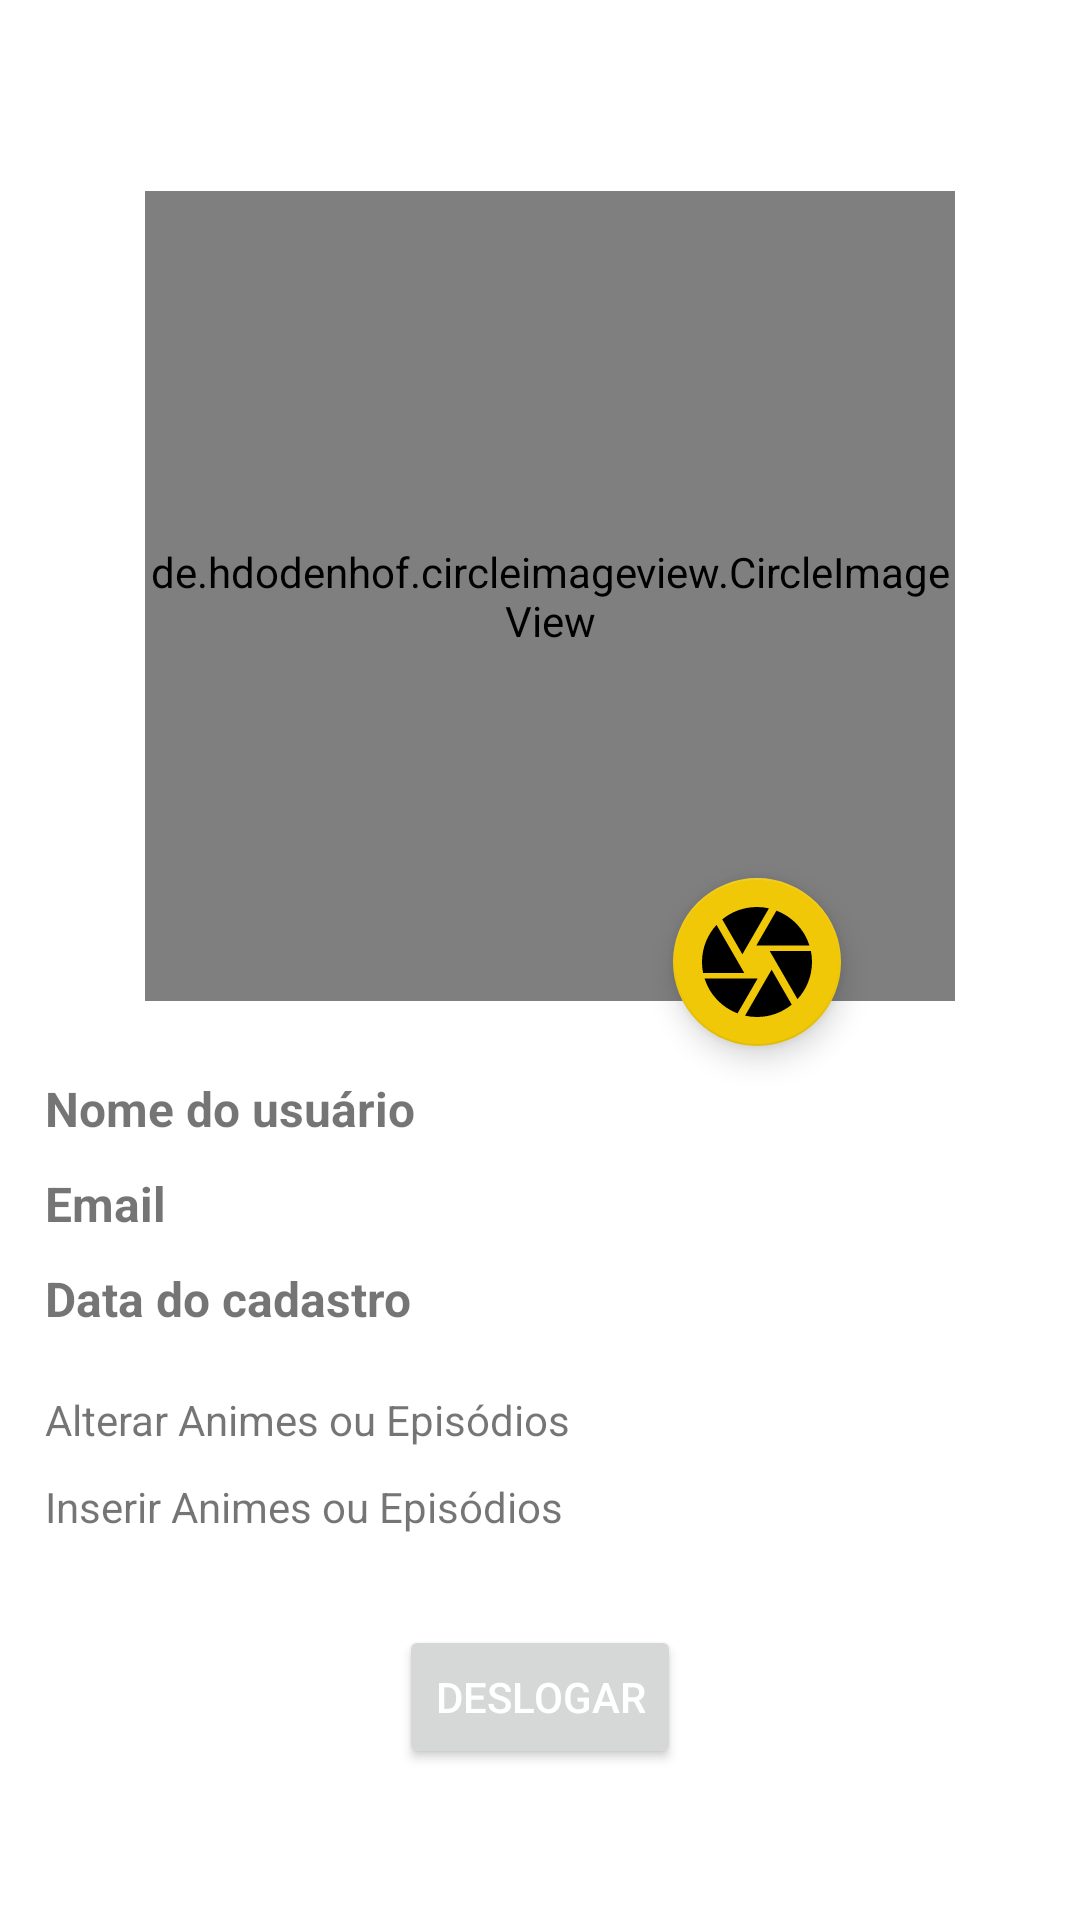

Reconstruct the res/layout file that produces this screen, plus the resources it refers to.
<!-- AndroidManifest.xml: application theme Theme.ProjetoFirestore -->
<!-- res/layout/fragment_conta.xml -->
<?xml version="1.0" encoding="utf-8"?>
<androidx.constraintlayout.widget.ConstraintLayout xmlns:android="http://schemas.android.com/apk/res/android"
    xmlns:app="http://schemas.android.com/apk/res-auto"
    xmlns:tools="http://schemas.android.com/tools"
    android:layout_width="match_parent"
    android:layout_height="match_parent"
    tools:context=".Fragments.ContaFragment">

    <de.hdodenhof.circleimageview.CircleImageView
        android:id="@+id/ivUser"
        android:layout_width="270dp"
        android:layout_height="270dp"
        android:layout_marginStart="15dp"
        android:layout_marginTop="5dp"
        android:clickable="true"
        app:layout_constraintBottom_toBottomOf="parent"
        app:layout_constraintEnd_toEndOf="parent"
        app:layout_constraintHorizontal_bias="0.445"
        app:layout_constraintStart_toStartOf="parent"
        app:layout_constraintTop_toTopOf="parent"
        app:layout_constraintVertical_bias="0.161"/>

    <TextView
        android:id="@+id/tvNomeUser"
        android:layout_width="0dp"
        android:layout_height="wrap_content"
        android:layout_marginStart="15dp"
        android:layout_marginTop="25dp"
        android:text="Nome do usuário"
        android:textSize="16sp"
        android:textStyle="bold"
        app:layout_constraintEnd_toEndOf="parent"
        app:layout_constraintHorizontal_bias="0.0"
        app:layout_constraintStart_toStartOf="parent"
        app:layout_constraintTop_toBottomOf="@+id/ivUser" />

    <TextView
        android:id="@+id/tvEmailUser"
        android:layout_width="0dp"
        android:layout_height="wrap_content"
        android:layout_marginStart="15dp"
        android:layout_marginTop="10dp"
        android:text="Email"
        android:textSize="16sp"
        android:textStyle="bold"
        app:layout_constraintEnd_toEndOf="parent"
        app:layout_constraintHorizontal_bias="0.0"
        app:layout_constraintStart_toStartOf="parent"
        app:layout_constraintTop_toBottomOf="@+id/tvNomeUser" />

    <Button
        android:id="@+id/buttonDeslogar"
        android:layout_width="wrap_content"
        android:layout_height="wrap_content"
        android:layout_marginTop="30dp"
        android:layout_marginBottom="90dp"
        android:text="Deslogar"
        android:textColor="@color/white"
        app:layout_constraintBottom_toBottomOf="parent"
        app:layout_constraintEnd_toEndOf="parent"
        app:layout_constraintStart_toStartOf="parent"
        app:layout_constraintTop_toBottomOf="@+id/tvInserirAnimesEps"
        app:layout_constraintVertical_bias="0.0" />

    <com.google.android.material.floatingactionbutton.FloatingActionButton
        android:id="@+id/fbImage"
        android:layout_width="wrap_content"
        android:layout_height="wrap_content"
        android:layout_marginTop="292dp"
        android:clickable="true"
        android:src="@drawable/ic_camera"
        app:layout_constraintBottom_toTopOf="@+id/tvNomeUser"
        app:layout_constraintEnd_toEndOf="parent"
        app:layout_constraintHorizontal_bias="0.738"
        app:layout_constraintStart_toStartOf="parent"
        app:layout_constraintTop_toTopOf="parent"
        app:layout_constraintVertical_bias="0.051"
        app:maxImageSize="44dp" />

    <TextView
        android:id="@+id/tvDataCadastro"
        android:layout_width="0dp"
        android:layout_height="wrap_content"
        android:layout_marginStart="15dp"
        android:layout_marginTop="10dp"
        android:text="Data do cadastro"
        android:textSize="16sp"
        android:textStyle="bold"
        app:layout_constraintEnd_toEndOf="parent"
        app:layout_constraintHorizontal_bias="0.0"
        app:layout_constraintStart_toStartOf="parent"
        app:layout_constraintTop_toBottomOf="@+id/tvEmailUser" />

    <TextView
        android:id="@+id/tvAlterarAnimeEps"
        android:layout_width="wrap_content"
        android:layout_height="wrap_content"
        android:layout_marginStart="15dp"
        android:layout_marginTop="20dp"
        android:text="Alterar Animes ou Episódios"
        app:layout_constraintEnd_toEndOf="parent"
        app:layout_constraintHorizontal_bias="0.0"
        app:layout_constraintStart_toStartOf="parent"
        app:layout_constraintTop_toBottomOf="@+id/tvDataCadastro" />

    <TextView
        android:id="@+id/tvInserirAnimesEps"
        android:layout_width="wrap_content"
        android:layout_height="wrap_content"
        android:layout_marginStart="15dp"
        android:layout_marginTop="10dp"
        android:text="Inserir Animes ou Episódios"
        app:layout_constraintEnd_toEndOf="parent"
        app:layout_constraintHorizontal_bias="0.0"
        app:layout_constraintStart_toStartOf="parent"
        app:layout_constraintTop_toBottomOf="@+id/tvAlterarAnimeEps" />

</androidx.constraintlayout.widget.ConstraintLayout>
<!-- resources referenced by this layout -->
<resources>
  <color name="white">#FFFFFFFF</color>
  <!-- drawable ic_camera (drawable) -->
  <vector android:height="120dp" android:tint="?attr/colorControlNormal"
      android:viewportHeight="24" android:viewportWidth="24"
      android:width="120dp" xmlns:android="http://schemas.android.com/apk/res/android">
      <path android:fillColor="@android:color/white" android:pathData="M9.4,10.5l4.77,-8.26C13.47,2.09 12.75,2 12,2c-2.4,0 -4.6,0.85 -6.32,2.25l3.66,6.35 0.06,-0.1zM21.54,9c-0.92,-2.92 -3.15,-5.26 -6,-6.34L11.88,9h9.66zM21.8,10h-7.49l0.29,0.5 4.76,8.25C21,16.97 22,14.61 22,12c0,-0.69 -0.07,-1.35 -0.2,-2zM8.54,12l-3.9,-6.75C3.01,7.03 2,9.39 2,12c0,0.69 0.07,1.35 0.2,2h7.49l-1.15,-2zM2.46,15c0.92,2.92 3.15,5.26 6,6.34L12.12,15L2.46,15zM13.73,15l-3.9,6.76c0.7,0.15 1.42,0.24 2.17,0.24 2.4,0 4.6,-0.85 6.32,-2.25l-3.66,-6.35 -0.93,1.6z"/>
  </vector>
  <style name="Theme.ProjetoFirestore" parent="Theme.MaterialComponents.DayNight.NoActionBar">
          
          <item name="colorPrimary">@color/amarelo</item>
          <item name="colorPrimaryVariant">#D9F0C808</item>
          <item name="colorOnPrimary">@color/white</item>
          
          <item name="colorSecondary">@color/teal_200</item>
          <item name="colorSecondaryVariant">@color/teal_700</item>
          <item name="colorOnSecondary">@color/black</item>
          
          <item name="android:statusBarColor" tools:targetApi="l">?attr/colorOnSecondary</item>
          
  
      </style>
  <color name="amarelo">#F0C808</color>
  <color name="teal_200">#F0C808</color>
  <color name="teal_700">#FF018786</color>
  <color name="black">#FF000000</color>
</resources>
